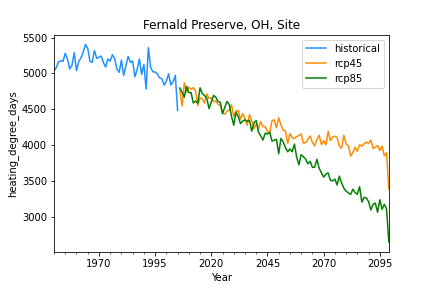

The file beside this chart, header and first rows:
, historical, rcp45, rcp85
1950-12-31, 5038, , 
1951-12-31, 5081, , 
1952-12-31, 5160, , 
1953-12-31, 5177, , 
1954-12-31, 5169, , 
1955-12-31, 5282, , 
1956-12-31, 5197, , 
1957-12-31, 5062, , 
1958-12-31, 5112, , 
1959-12-31, 5289, , 
1960-12-31, 5040, , 
1961-12-31, 5164, , 
1962-12-31, 5219, , 
1963-12-31, 5296, , 
1964-12-31, 5404, , 
1965-12-31, 5352, , 
1966-12-31, 5169, , 
1967-12-31, 5154, , 
1968-12-31, 5321, , 
1969-12-31, 5209, , 
1970-12-31, 5226, , 
1971-12-31, 5242, , 
1972-12-31, 5150, , 
1973-12-31, 5088, , 
1974-12-31, 5203, , 
1975-12-31, 5172, , 
1976-12-31, 5261, , 
1977-12-31, 5205, , 
1978-12-31, 5064, , 
1979-12-31, 5015, , 
1980-12-31, 5186, , 
1981-12-31, 4972, , 
1982-12-31, 5108, , 
1983-12-31, 5238, , 
1984-12-31, 5153, , 
1985-12-31, 5174, , 
1986-12-31, 4953, , 
1987-12-31, 5054, , 
1988-12-31, 5203, , 
1989-12-31, 4986, , 
1990-12-31, 5125, , 
1991-12-31, 4781, , 
1992-12-31, 5360, , 
1993-12-31, 5086, , 
1994-12-31, 5022, , 
1995-12-31, 5020, , 
1996-12-31, 4992, , 
1997-12-31, 4937, , 
1998-12-31, 4927, , 
1999-12-31, 4837, , 
2000-12-31, 4890, , 
2001-12-31, 4994, , 
2002-12-31, 4837, , 
2003-12-31, 4882, , 
2004-12-31, 4973, , 
2005-12-31, 4482, , 
2006-12-31, , 4780, 4796
2007-12-31, , 4544, 4737
2008-12-31, , 4868, 4668
2009-12-31, , 4738, 4819
... 90 more rows
